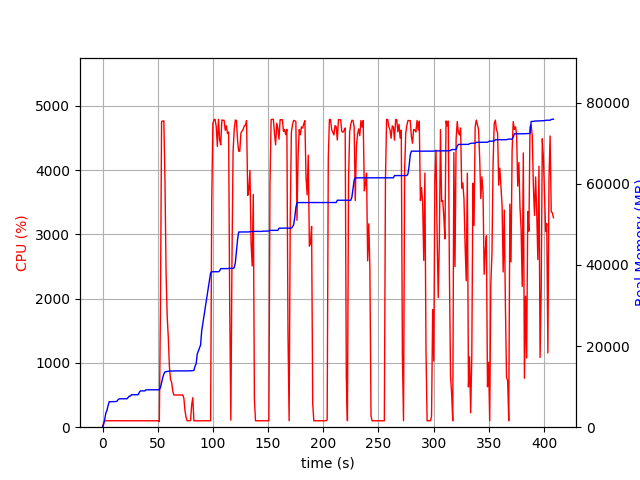

Data behind this chart, as committed beside it:
elapsed_time, nproc, cpu, mem_real, mem_virtual
3.409385681152344e-05, 1, 0.0, 8.938, 3186
1.006, 1, 75.5, 727.5, 1688
2.013, 1, 99.3, 2011, 3656
3.021, 1, 100.3, 3511, 6536
4.028, 1, 99.3, 4149, 6786
5.035, 1, 100.3, 5353, 8578
6.042, 1, 100.3, 6271, 10738
7.049, 1, 100.2, 6281, 10738
8.057, 1, 100.3, 6295, 10738
9.064, 1, 99.2, 6307, 10738
10.07, 1, 100.3, 6307, 10738
11.08, 1, 100.2, 6323, 10738
12.09, 1, 100.0, 6323, 10738
13.1, 1, 100.0, 6379, 10750
14.11, 1, 101.1, 6813, 10750
15.12, 1, 99.0, 6969, 10750
16.13, 1, 100.1, 7009, 10750
17.14, 1, 100.1, 7009, 10750
18.15, 1, 100.1, 7009, 10750
19.16, 1, 101.0, 7009, 10750
20.17, 1, 100.0, 7009, 10750
21.17, 1, 100.1, 7009, 10750
22.18, 1, 100.1, 7009, 10750
23.19, 1, 100.1, 7327, 10750
24.2, 1, 100.1, 7651, 10750
25.21, 1, 100.1, 7651, 10750
26.22, 1, 100.0, 8005, 13310
27.23, 1, 101.0, 8005, 13310
28.24, 1, 100.1, 8005, 13310
29.25, 1, 100.1, 8005, 13310
30.26, 1, 100.1, 8005, 13310
31.27, 1, 100.0, 8005, 13310
32.28, 1, 99.1, 8005, 13310
33.28, 1, 101.1, 8593, 13310
34.29, 1, 99.0, 8945, 13310
35.3, 1, 101.0, 8951, 13310
36.31, 1, 100.0, 8951, 13310
37.32, 1, 99.1, 8957, 13310
38.33, 1, 100.1, 8957, 13310
39.34, 1, 100.0, 9213, 13310
40.35, 1, 101.1, 9213, 13310
41.36, 1, 100.1, 9213, 13310
42.37, 1, 100.0, 9217, 13310
43.38, 1, 99.7, 9219, 13310
44.39, 1, 101.0, 9219, 13310
45.4, 1, 100.1, 9219, 13310
46.41, 1, 100.0, 9219, 13310
47.42, 1, 99.1, 9219, 13310
48.43, 1, 100.0, 9219, 13310
49.44, 1, 101.1, 9219, 13310
50.45, 1, 100.1, 9219, 13310
51.46, 2, 87.1, 9219, 13310
52.47, 1, 1860, 9795, 17218
53.49, 1, 4757, 10919, 18405
54.51, 1, 4763, 12201, 19852
55.54, 1, 4765, 13069, 20783
56.56, 1, 3858, 13632, 21345
57.57, 1, 2393, 13686, 21371
58.58, 1, 1728, 13752, 21475
59.59, 1, 1391, 13820, 21507
... 344 more rows
